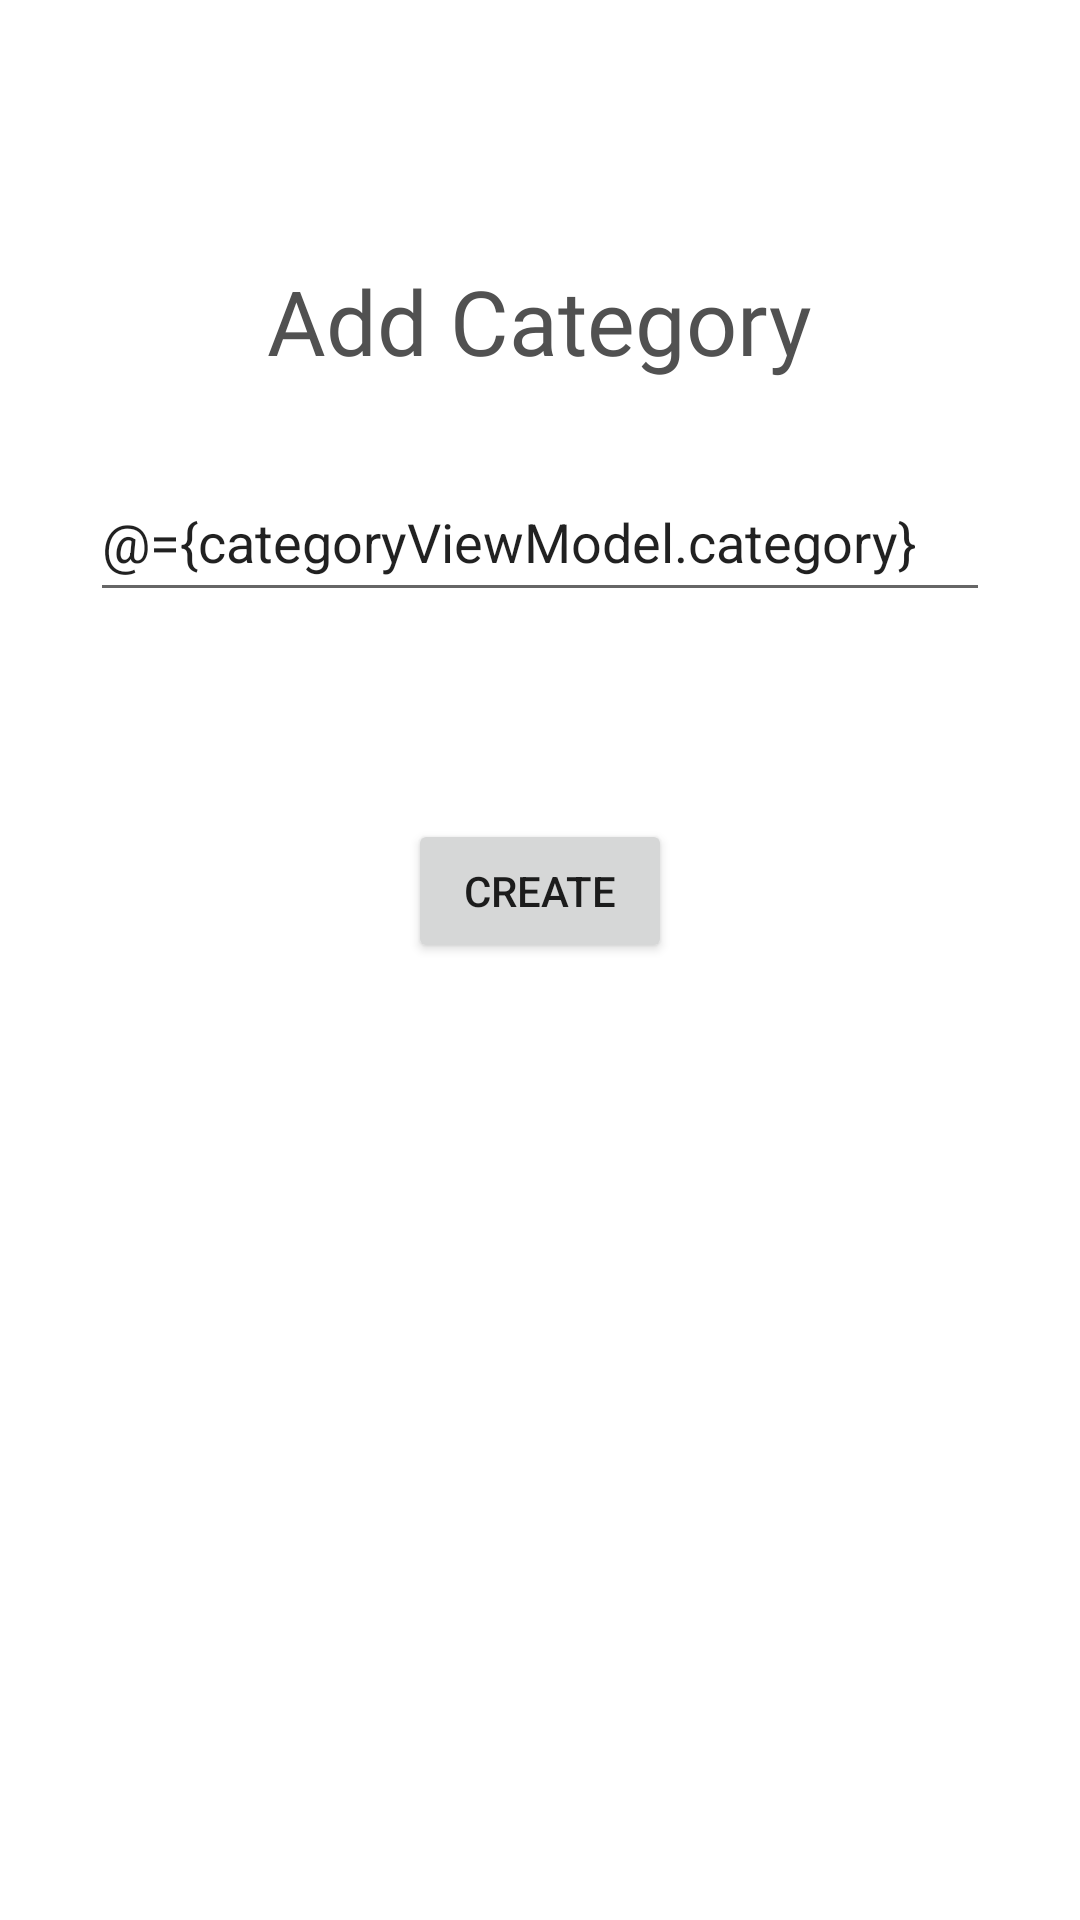

Layout XML and referenced resources for this Android screen:
<!-- AndroidManifest.xml: application theme AppTheme -->
<!-- res/layout/activity_add_category.xml -->
<?xml version="1.0" encoding="utf-8"?>
<layout xmlns:android="http://schemas.android.com/apk/res/android"
    xmlns:app="http://schemas.android.com/apk/res-auto"
    xmlns:tools="http://schemas.android.com/tools">

    <data>

        <variable
            name="categoryViewModel"
            type="com.example.hotels.category.viewModel.CategoryViewModel" />

    </data>

    <androidx.constraintlayout.widget.ConstraintLayout
        android:layout_width="match_parent"
        android:layout_height="match_parent"
        tools:context=".category.view.AddCategory">

        <TextView
            android:id="@+id/categoryAddTitle"
            android:layout_width="232dp"
            android:layout_height="0dp"
            android:layout_marginTop="50dp"
            android:layout_marginBottom="109dp"
            android:fontFamily="@font/montserrat_bold"
            android:gravity="center"
            android:text="Add Category"
            android:textColor="#515151"
            android:textSize="30sp"
            app:layout_constraintBottom_toTopOf="@+id/buttonAdd"
            app:layout_constraintEnd_toEndOf="parent"
            app:layout_constraintHorizontal_bias="0.497"
            app:layout_constraintStart_toStartOf="parent"
            app:layout_constraintTop_toTopOf="parent"
            tools:ignore="MissingConstraints" />

        <EditText
            android:id="@+id/addCategoryToDB"
            android:layout_width="300dp"
            android:layout_height="50dp"
            android:layout_marginTop="154dp"
            android:ems="10"
            android:hint="Add category"
            android:inputType="textPersonName"
            android:text="@={categoryViewModel.category}"
            app:layout_constraintEnd_toEndOf="parent"
            app:layout_constraintStart_toStartOf="parent"
            app:layout_constraintTop_toTopOf="parent" />

        <Button
            android:id="@+id/buttonAdd"
            android:layout_width="wrap_content"
            android:layout_height="wrap_content"
            android:layout_marginBottom="319dp"
            android:onClick="clickAddCategories"
            android:text="Create"
            app:layout_constraintBottom_toBottomOf="parent"
            app:layout_constraintEnd_toEndOf="parent"
            app:layout_constraintStart_toStartOf="parent" />

    </androidx.constraintlayout.widget.ConstraintLayout>
</layout>
<!-- resources referenced by this layout -->
<resources>
  <style name="AppTheme" parent="Theme.MaterialComponents.Light.DarkActionBar">
          
          <item name="colorPrimary">@color/colorPrimary</item>
          <item name="colorPrimaryDark">@color/colorPrimaryDark</item>
          <item name="colorAccent">#FFFFFF</item>
      </style>
  <color name="colorPrimary">#3F51B5</color>
  <color name="colorPrimaryDark">#3700B3</color>
</resources>
